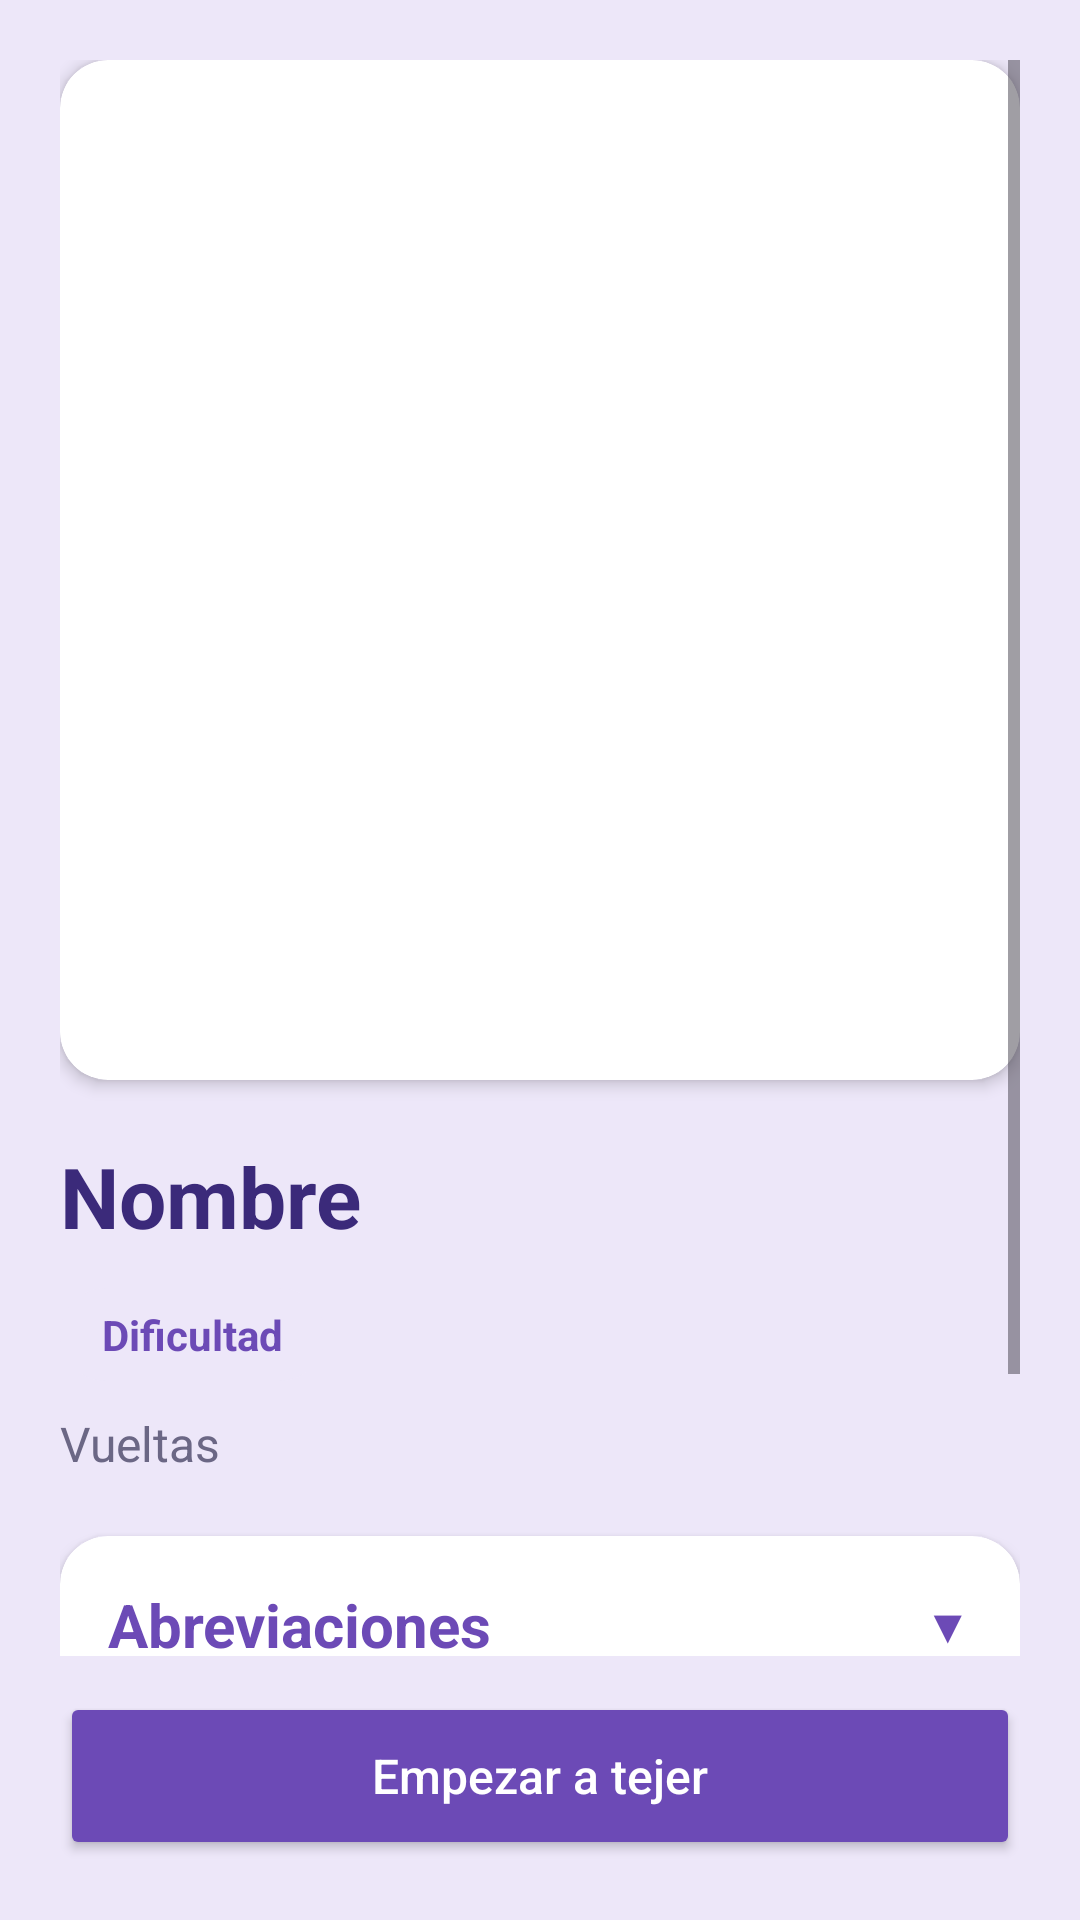

The Android layout XML behind this screen, and the referenced resources:
<!-- AndroidManifest.xml: application theme Theme.Tejido_Keito -->
<!-- res/layout/activity_detalle_patron.xml -->
<?xml version="1.0" encoding="utf-8"?>
<LinearLayout xmlns:android="http://schemas.android.com/apk/res/android"
    xmlns:app="http://schemas.android.com/apk/res-auto"
    xmlns:tools="http://schemas.android.com/tools"
    android:id="@+id/main"
    android:layout_width="match_parent"
    android:layout_height="match_parent"
    android:background="@color/keito_lavanda"
    android:orientation="vertical"
    android:padding="20dp"
    tools:context=".activities.DetallePatronActivity">

    <ScrollView
        android:layout_width="match_parent"
        android:layout_height="0dp"
        android:layout_weight="1">

        <LinearLayout
            android:layout_width="match_parent"
            android:layout_height="wrap_content"
            android:orientation="vertical">

            
            <androidx.cardview.widget.CardView
                android:layout_width="match_parent"
                android:layout_height="wrap_content"
                app:cardCornerRadius="16dp"
                app:cardElevation="3dp">

                <ImageView
                    android:id="@+id/ivDetalle"
                    android:layout_width="match_parent"
                    android:layout_height="340dp"
                    android:scaleType="centerCrop"
                    app:srcCompat="@drawable/placeholder_patron" />
            </androidx.cardview.widget.CardView>

            <TextView
                android:id="@+id/tvNombreDetalle"
                android:layout_width="match_parent"
                android:layout_height="wrap_content"
                android:layout_marginTop="20dp"
                android:text="Nombre"
                android:textColor="@color/keito_morado_oscuro"
                android:textSize="28sp"
                android:textStyle="bold" />

            <TextView
                android:id="@+id/tvDificultadDetalle"
                android:layout_width="wrap_content"
                android:layout_height="wrap_content"
                android:layout_marginTop="12dp"
                android:background="@drawable/bg_etiqueta"
                android:paddingStart="14dp"
                android:paddingTop="6dp"
                android:paddingEnd="14dp"
                android:paddingBottom="6dp"
                android:text="Dificultad"
                android:textColor="@color/keito_morado"
                android:textSize="14sp"
                android:textStyle="bold" />

            <TextView
                android:id="@+id/tvVueltasDetalle"
                android:layout_width="match_parent"
                android:layout_height="wrap_content"
                android:layout_marginTop="10dp"
                android:layout_marginBottom="20dp"
                android:text="Vueltas"
                android:textColor="#6B6785"
                android:textSize="16sp" />

            
            <androidx.cardview.widget.CardView
                android:layout_width="match_parent"
                android:layout_height="wrap_content"
                android:layout_marginBottom="12dp"
                app:cardBackgroundColor="#FFFFFF"
                app:cardCornerRadius="16dp"
                app:cardElevation="3dp">

                <LinearLayout
                    android:layout_width="match_parent"
                    android:layout_height="wrap_content"
                    android:orientation="vertical">

                    <LinearLayout
                        android:id="@+id/headerAbreviaciones"
                        android:layout_width="match_parent"
                        android:layout_height="wrap_content"
                        android:background="?attr/selectableItemBackground"
                        android:clickable="true"
                        android:focusable="true"
                        android:gravity="center_vertical"
                        android:orientation="horizontal"
                        android:padding="16dp">

                        <TextView
                            android:layout_width="0dp"
                            android:layout_height="wrap_content"
                            android:layout_weight="1"
                            android:text="Abreviaciones"
                            android:textColor="@color/keito_morado"
                            android:textSize="20sp"
                            android:textStyle="bold" />

                        <TextView
                            android:id="@+id/tvFlechaAbreviaciones"
                            android:layout_width="wrap_content"
                            android:layout_height="wrap_content"
                            android:text="▼"
                            android:textColor="@color/keito_morado"
                            android:textSize="16sp" />
                    </LinearLayout>

                    <TextView
                        android:id="@+id/tvAbreviaciones"
                        android:layout_width="match_parent"
                        android:layout_height="wrap_content"
                        android:lineSpacingExtra="4dp"
                        android:paddingStart="16dp"
                        android:paddingEnd="16dp"
                        android:paddingBottom="16dp"
                        android:text="Abreviaciones"
                        android:textColor="@color/keito_texto"
                        android:textSize="15sp"
                        android:visibility="gone" />
                </LinearLayout>
            </androidx.cardview.widget.CardView>

            
            <androidx.cardview.widget.CardView
                android:layout_width="match_parent"
                android:layout_height="wrap_content"
                android:layout_marginBottom="8dp"
                app:cardBackgroundColor="#FFFFFF"
                app:cardCornerRadius="16dp"
                app:cardElevation="2dp"
                app:cardUseCompatPadding="true">

                <LinearLayout
                    android:layout_width="match_parent"
                    android:layout_height="wrap_content"
                    android:orientation="vertical">

                    <LinearLayout
                        android:id="@+id/headerInstrucciones"
                        android:layout_width="match_parent"
                        android:layout_height="wrap_content"
                        android:background="?attr/selectableItemBackground"
                        android:clickable="true"
                        android:focusable="true"
                        android:gravity="center_vertical"
                        android:orientation="horizontal"
                        android:padding="16dp">

                        <TextView
                            android:layout_width="0dp"
                            android:layout_height="wrap_content"
                            android:layout_weight="1"
                            android:text="Instrucciones"
                            android:textColor="@color/keito_morado"
                            android:textSize="20sp"
                            android:textStyle="bold" />

                        <TextView
                            android:id="@+id/tvFlechaInstrucciones"
                            android:layout_width="wrap_content"
                            android:layout_height="wrap_content"
                            android:text="▼"
                            android:textColor="@color/keito_morado"
                            android:textSize="16sp" />
                    </LinearLayout>

                    <TextView
                        android:id="@+id/tvInstrucciones"
                        android:layout_width="match_parent"
                        android:layout_height="wrap_content"
                        android:lineSpacingExtra="6dp"
                        android:paddingStart="16dp"
                        android:paddingEnd="16dp"
                        android:paddingBottom="16dp"
                        android:text="Instrucciones"
                        android:textColor="@color/keito_texto"
                        android:textSize="16sp"
                        android:visibility="gone" />
                </LinearLayout>
            </androidx.cardview.widget.CardView>

        </LinearLayout>
    </ScrollView>

    
    <Button
        android:id="@+id/btnEmpezarTejer"
        android:layout_width="match_parent"
        android:layout_height="56dp"
        android:layout_marginTop="12dp"
        android:backgroundTint="@color/keito_morado"
        android:text="Empezar a tejer"
        android:textAllCaps="false"
        android:textColor="#FFFFFF"
        android:textSize="16sp"
        app:cornerRadius="16dp" />
</LinearLayout>
<!-- resources referenced by this layout -->
<resources>
  <color name="keito_lavanda">#EDE7F9</color>
  <color name="keito_morado">#6C4AB6</color>
  <color name="keito_morado_oscuro">#3B2A7A</color>
  <color name="keito_texto">#1F1B3A</color>
  <!-- drawable bg_etiqueta (drawable) -->
  <?xml version="1.0" encoding="utf-8"?>
  <shape xmlns:android="http://schemas.android.com/apk/res/android"
      android:shape="rectangle">
      <solid android:color="@color/keito_lavanda" />
      <corners android:radius="20dp" />
  </shape>
  <style name="Theme.Tejido_Keito" parent="Base.Theme.Tejido_Keito" />
  <style name="Base.Theme.Tejido_Keito" parent="Theme.Material3.DayNight.NoActionBar">
          
          
      </style>
</resources>
